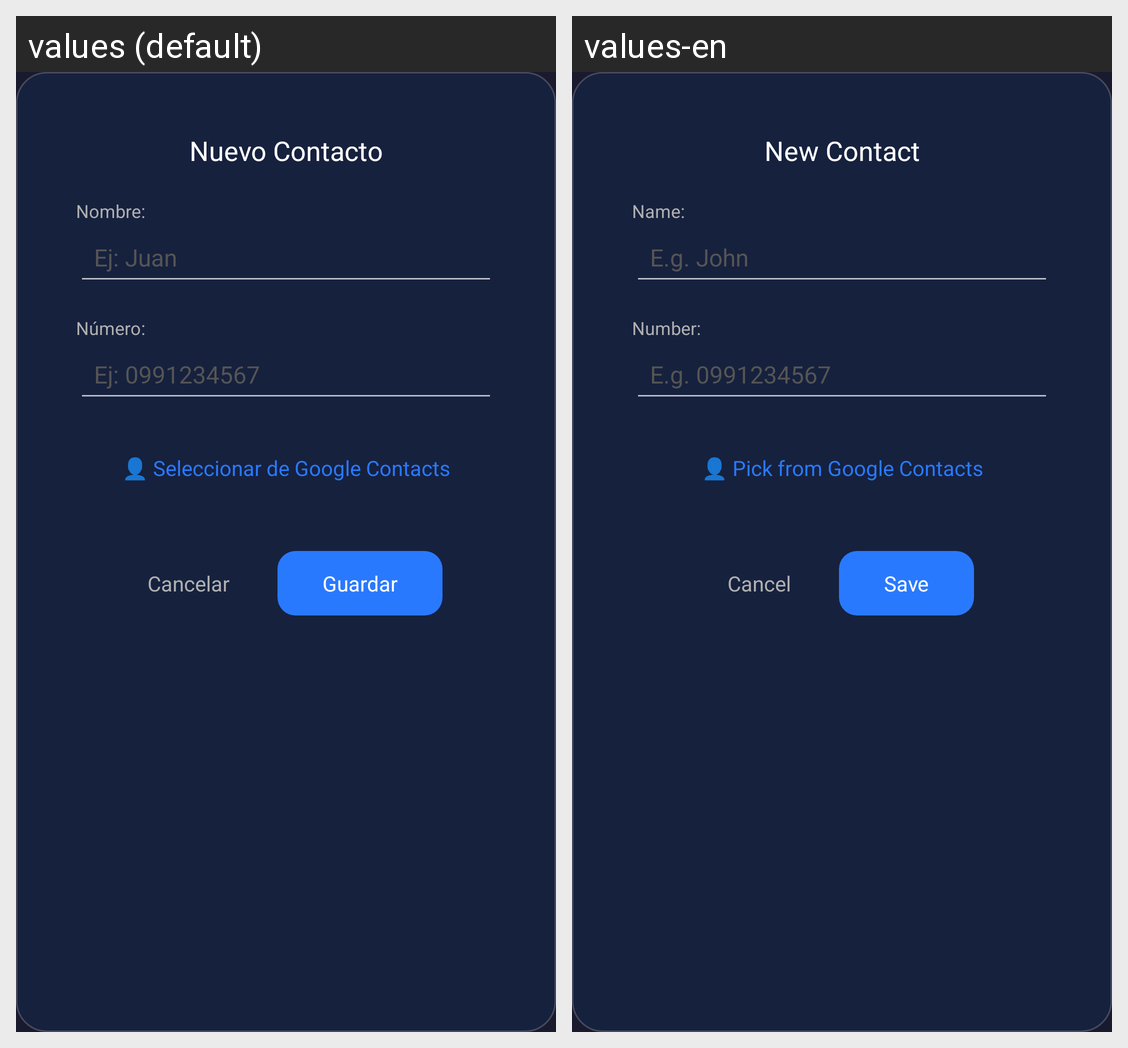

This grid shows one Android layout under two languages. Give, for every string resource on the screen, its name, the default text and each shown locale's text.
Android screen res/layout/dialog_agregar_contacto.xml rendered under 2 locales, left to right: values (default), values-en. Device: Nexus 5 (rendered at 1080×1920; each locale shown at half size, 540×960, under a caption strip naming it); theme LauncherTheme.
Strings drawn on this screen, with the default value and each locale's value (text and hints the layout hard-codes, and strings that could not be matched under every locale, appear in the picture but are not listed):

dlg_nuevo_contacto
  values: Nuevo Contacto
  values-en: New Contact

lbl_nombre
  values: Nombre:
  values-en: Name:

hint_nombre
  values: Ej: Juan
  values-en: E.g. John

lbl_numero
  values: Número:
  values-en: Number:

hint_numero
  values: Ej: 0991234567
  values-en: E.g. 0991234567

btn_seleccionar_google
  values: 👤 Seleccionar de Google Contacts
  values-en: 👤 Pick from Google Contacts

btn_cancelar
  values: Cancelar
  values-en: Cancel

btn_guardar
  values: Guardar
  values-en: Save
